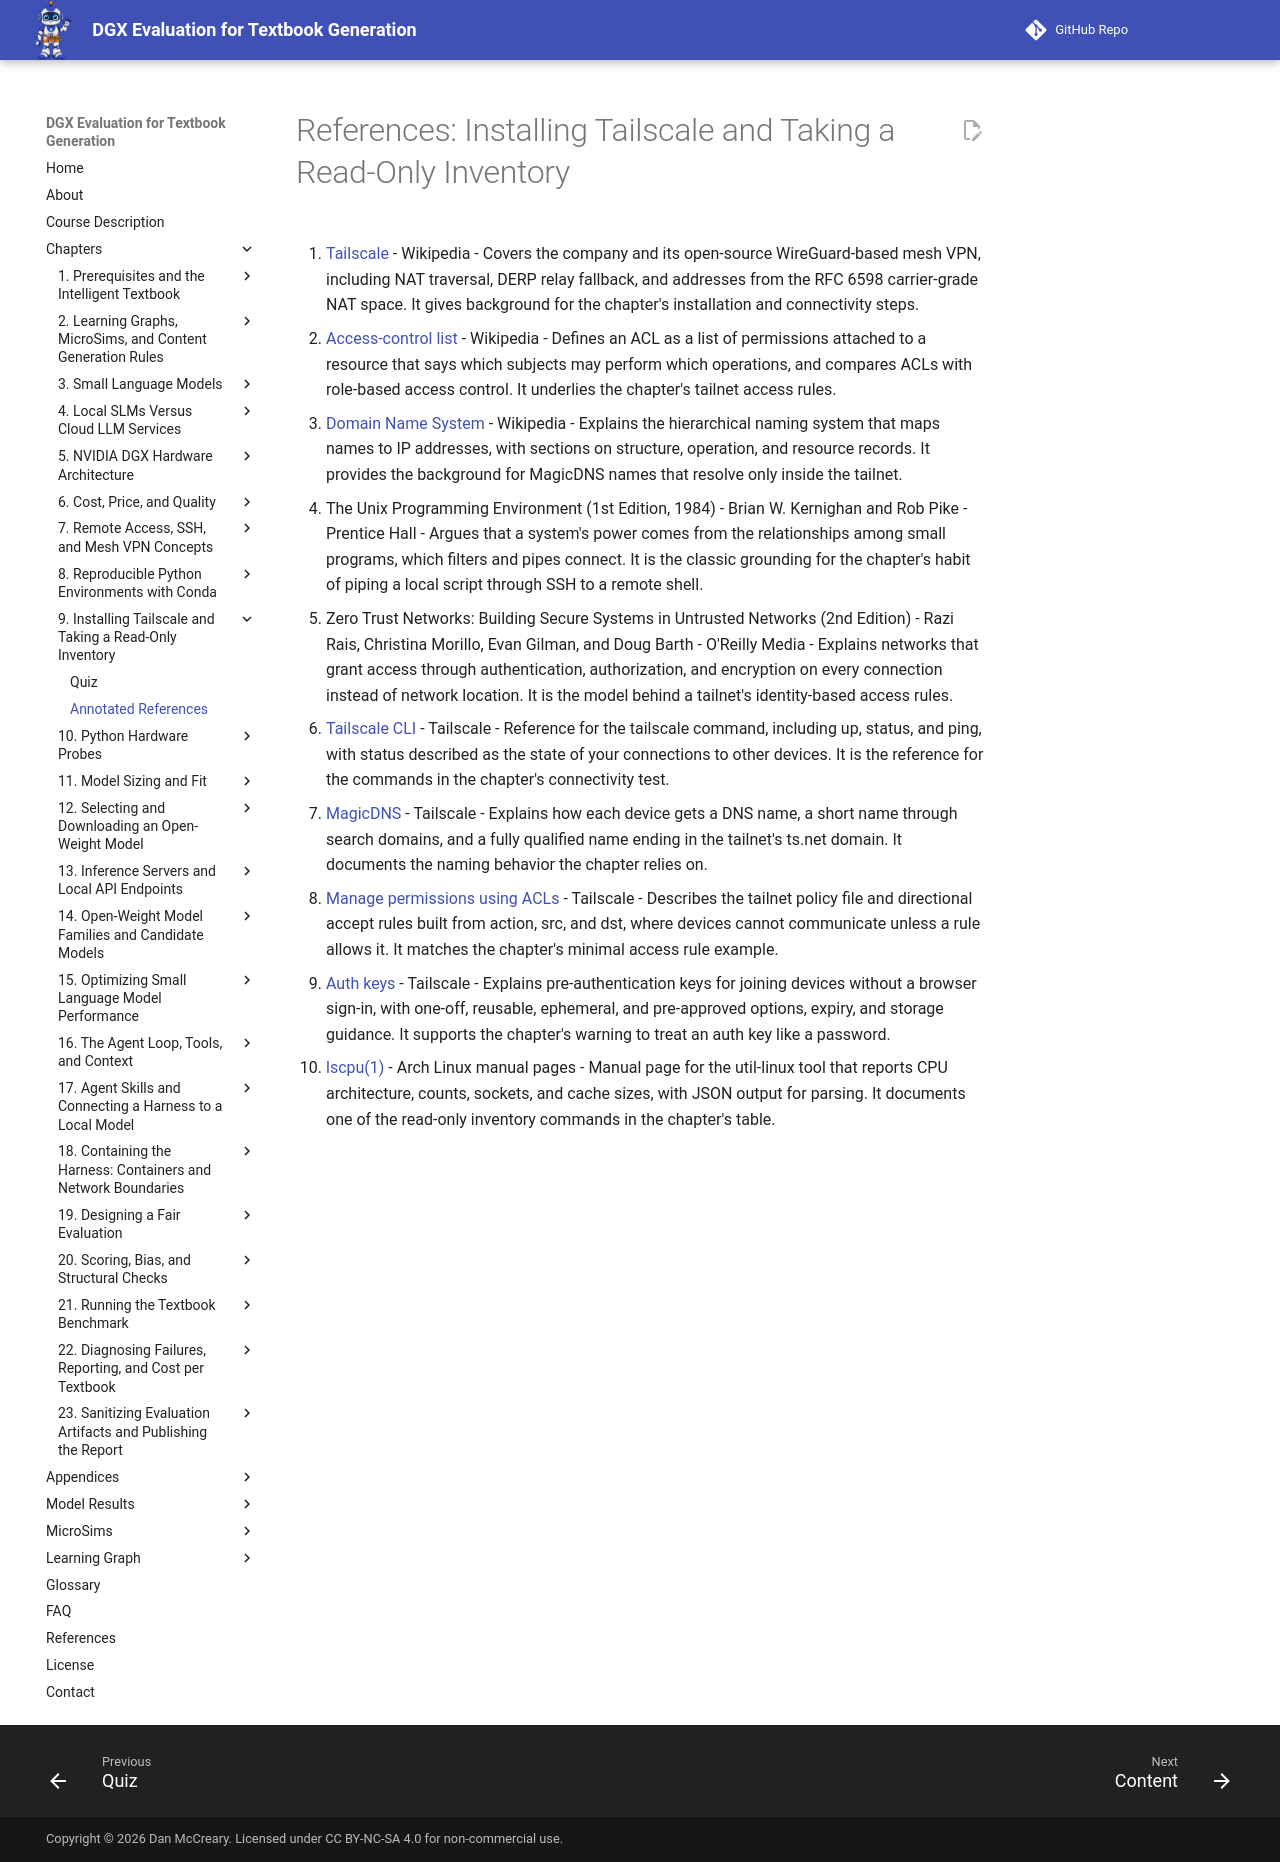

repository: dmccreary/dgx-eval · page: chapters/09-tailscale-and-inventory/references/index.html · generator: mkdocs

# References: Installing Tailscale and Taking a Read-Only Inventory

1. [Tailscale](https://en.wikipedia.org/wiki/Tailscale) - Wikipedia - Covers the company and its open-source WireGuard-based mesh VPN, including NAT traversal, DERP relay fallback, and addresses from the RFC 6598 carrier-grade NAT space. It gives background for the chapter's installation and connectivity steps.

2. [Access-control list](https://en.wikipedia.org/wiki/Access-control_list) - Wikipedia - Defines an ACL as a list of permissions attached to a resource that says which subjects may perform which operations, and compares ACLs with role-based access control. It underlies the chapter's tailnet access rules.

3. [Domain Name System](https://en.wikipedia.org/wiki/Domain_Name_System) - Wikipedia - Explains the hierarchical naming system that maps names to IP addresses, with sections on structure, operation, and resource records. It provides the background for MagicDNS names that resolve only inside the tailnet.

4. The Unix Programming Environment (1st Edition, 1984) - Brian W. Kernighan and Rob Pike - Prentice Hall - Argues that a system's power comes from the relationships among small programs, which filters and pipes connect. It is the classic grounding for the chapter's habit of piping a local script through SSH to a remote shell.

5. Zero Trust Networks: Building Secure Systems in Untrusted Networks (2nd Edition) - Razi Rais, Christina Morillo, Evan Gilman, and Doug Barth - O'Reilly Media - Explains networks that grant access through authentication, authorization, and encryption on every connection instead of network location. It is the model behind a tailnet's identity-based access rules.

6. [Tailscale CLI](https://tailscale.com/docs/reference/tailscale-cli) - Tailscale - Reference for the tailscale command, including up, status, and ping, with status described as the state of your connections to other devices. It is the reference for the commands in the chapter's connectivity test.

7. [MagicDNS](https://tailscale.com/docs/features/magicdns) - Tailscale - Explains how each device gets a DNS name, a short name through search domains, and a fully qualified name ending in the tailnet's ts.net domain. It documents the naming behavior the chapter relies on.

8. [Manage permissions using ACLs](https://tailscale.com/docs/features/access-control/acls) - Tailscale - Describes the tailnet policy file and directional accept rules built from action, src, and dst, where devices cannot communicate unless a rule allows it. It matches the chapter's minimal access rule example.

9. [Auth keys](https://tailscale.com/docs/features/access-control/auth-keys) - Tailscale - Explains pre-authentication keys for joining devices without a browser sign-in, with one-off, reusable, ephemeral, and pre-approved options, expiry, and storage guidance. It supports the chapter's warning to treat an auth key like a password.

10. [lscpu(1)](https://man.archlinux.org/man/lscpu.1) - Arch Linux manual pages - Manual page for the util-linux tool that reports CPU architecture, counts, sockets, and cache sizes, with JSON output for parsing. It documents one of the read-only inventory commands in the chapter's table.
